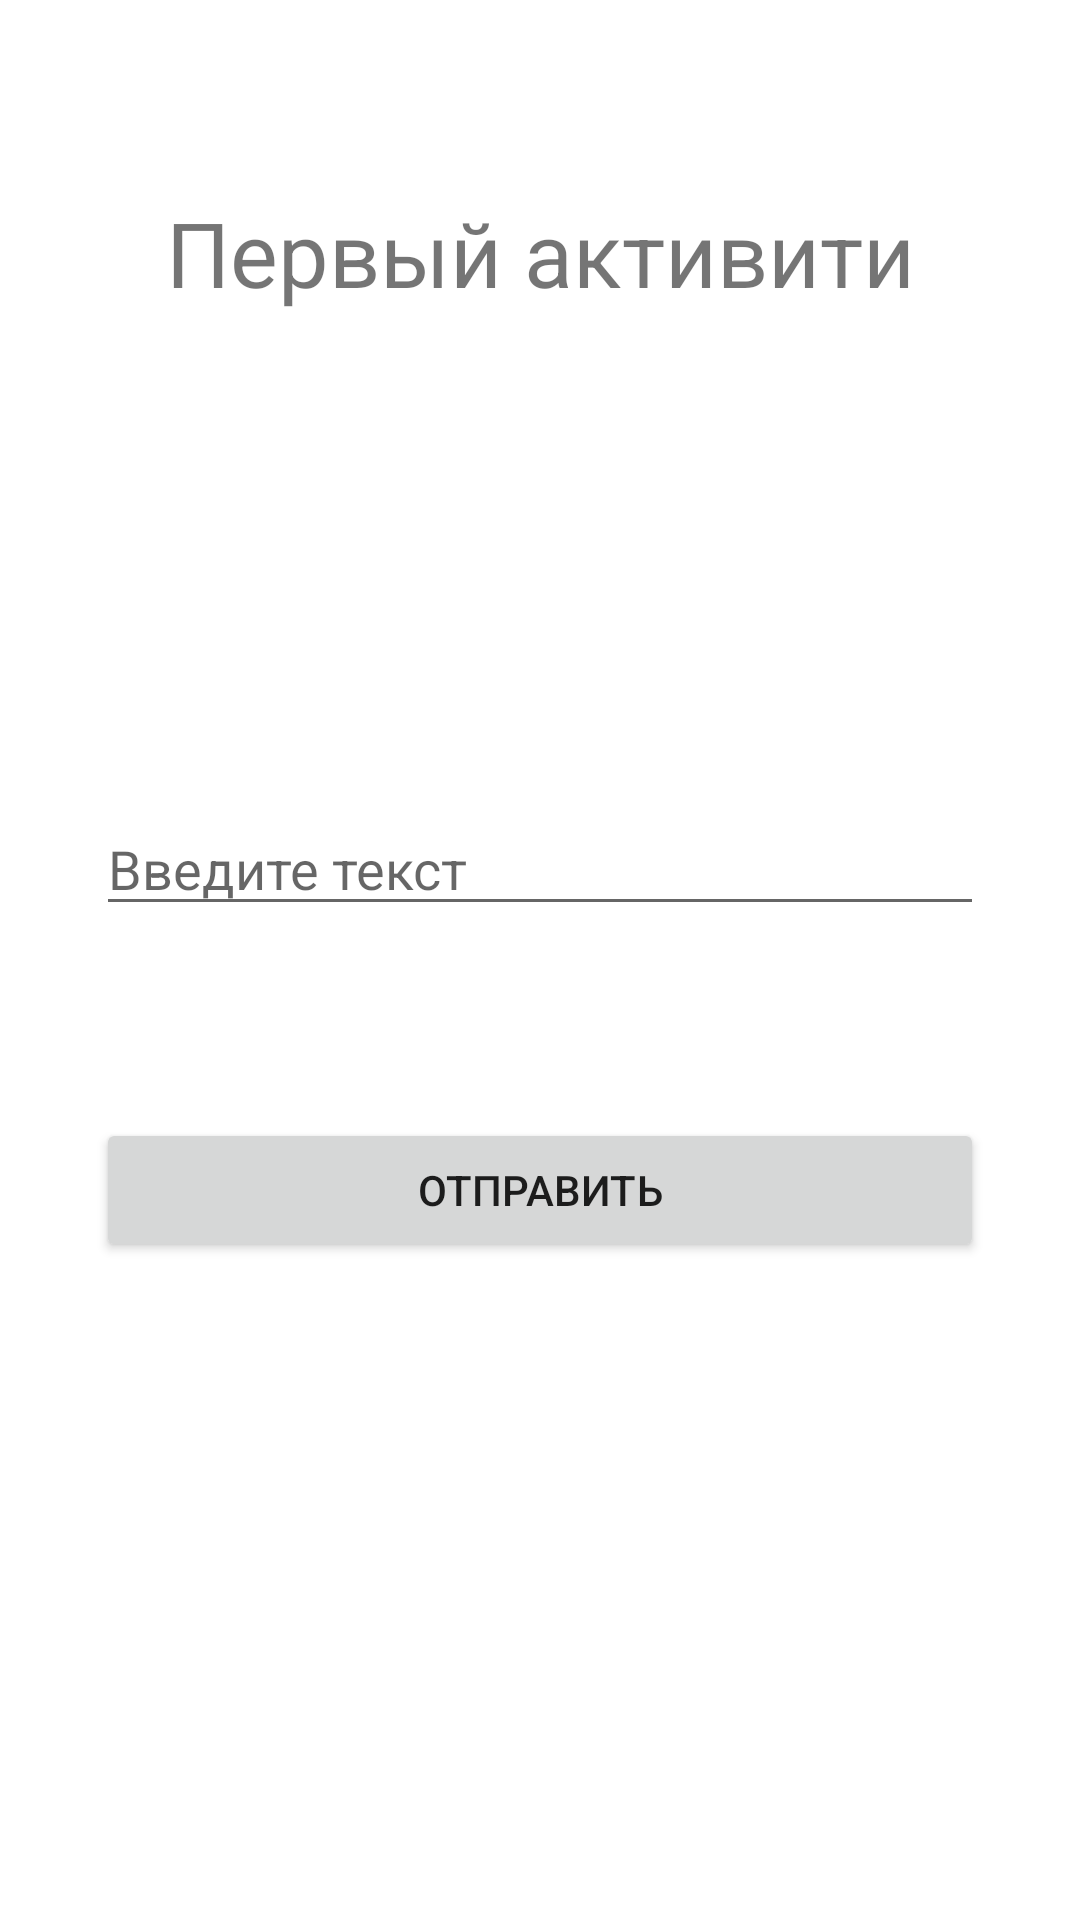

Android layout source for this screen:
<!-- AndroidManifest.xml: application theme Theme.Homework4710 -->
<!-- res/layout/activity_main.xml -->
<?xml version="1.0" encoding="utf-8"?>
<androidx.constraintlayout.widget.ConstraintLayout xmlns:android="http://schemas.android.com/apk/res/android"
    xmlns:app="http://schemas.android.com/apk/res-auto"
    xmlns:tools="http://schemas.android.com/tools"
    android:layout_width="match_parent"
    android:layout_height="match_parent"
    android:padding="32dp"
    tools:context=".MainActivity">

    <TextView
        android:id="@+id/second_tv"
        android:layout_width="wrap_content"
        android:layout_height="wrap_content"
        android:layout_marginTop="32dp"
        android:text="@string/first_activity"
        android:textSize="30sp"
        app:layout_constraintEnd_toEndOf="parent"
        app:layout_constraintStart_toStartOf="parent"
        app:layout_constraintTop_toTopOf="parent" />

    <EditText
        android:id="@+id/first_et"
        android:hint="@string/enter_text"
        android:layout_width="match_parent"
        android:layout_height="wrap_content"
        app:layout_constraintBottom_toBottomOf="parent"
        app:layout_constraintEnd_toEndOf="parent"
        app:layout_constraintStart_toStartOf="parent"
        android:layout_marginBottom="64dp"
        app:layout_constraintTop_toTopOf="parent"
        android:importantForAutofill="no"
        android:inputType="text" />

    <Button
        android:id="@+id/first_btn"
        android:text="@string/send"
        android:layout_width="match_parent"
        android:layout_height="wrap_content"
        android:layout_marginTop="64dp"
        app:layout_constraintStart_toStartOf="parent"
        app:layout_constraintTop_toBottomOf="@+id/first_et" />

</androidx.constraintlayout.widget.ConstraintLayout>
<!-- resources referenced by this layout -->
<resources>
  <string name="enter_text">Введите текст</string>
  <string name="first_activity">Первый активити</string>
  <string name="send">Отправить</string>
  <style name="Theme.Homework4710" parent="Theme.MaterialComponents.DayNight.DarkActionBar">
          
          <item name="colorPrimary">@color/purple_500</item>
          <item name="colorPrimaryVariant">@color/purple_700</item>
          <item name="colorOnPrimary">@color/white</item>
          
          <item name="colorSecondary">@color/teal_200</item>
          <item name="colorSecondaryVariant">@color/teal_700</item>
          <item name="colorOnSecondary">@color/black</item>
          
          <item name="android:statusBarColor">?attr/colorPrimaryVariant</item>
          
      </style>
  <!-- not gathered from this repository: default colours our renderer supplied (Android Studio template values) -->
  <color name="purple_500">#FF6200EE</color>
  <color name="purple_700">#FF3700B3</color>
  <color name="teal_200">#FF03DAC5</color>
  <color name="teal_700">#FF018786</color>
  <color name="black">#FF000000</color>
  <color name="white">#FFFFFFFF</color>
</resources>
